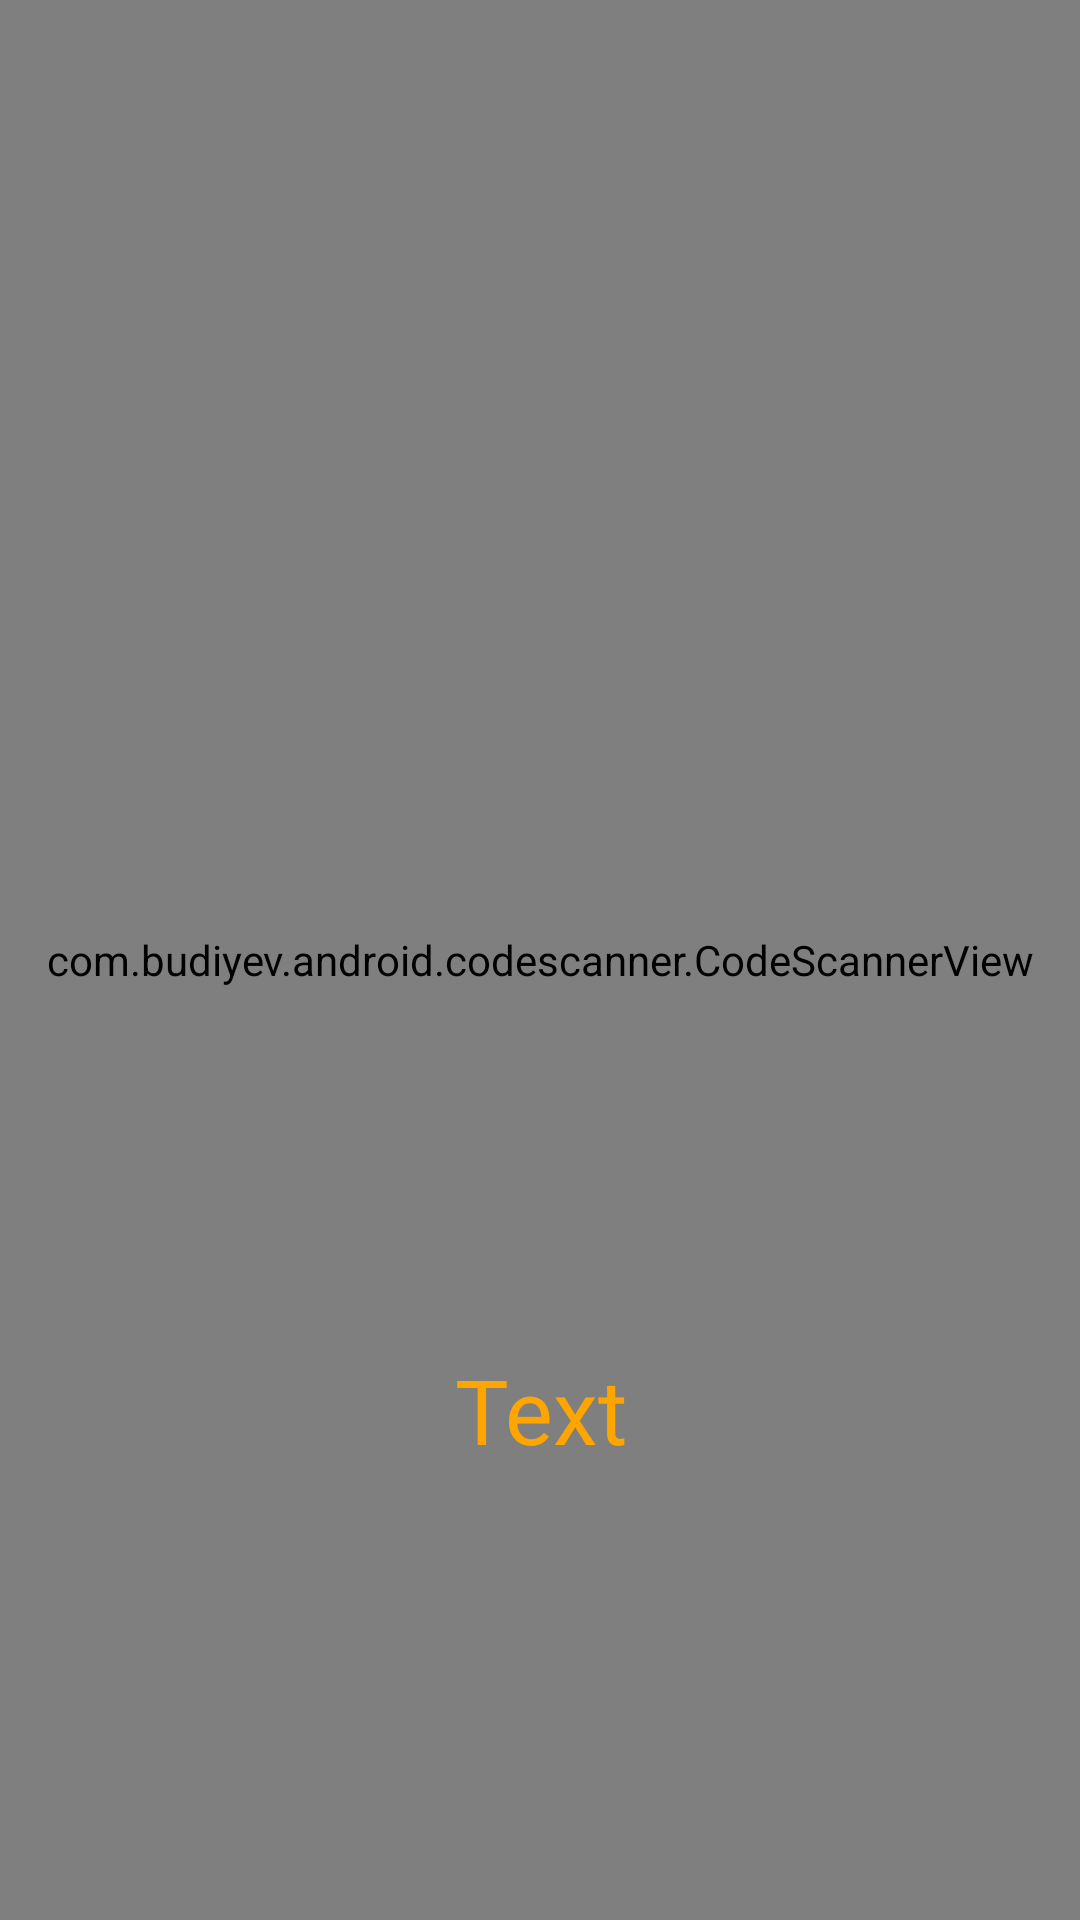

Here is an Android app screen rendered from its layout file. Give the layout XML and the strings, colors and styles it references.
<!-- AndroidManifest.xml: application theme Theme.BiometricLogIn -->
<!-- res/layout/activity_scan_qractivity2.xml -->
<?xml version="1.0" encoding="utf-8"?>
<FrameLayout
    xmlns:android="http://schemas.android.com/apk/res/android"
    android:layout_width="match_parent"
    android:layout_height="match_parent">

    <com.budiyev.android.codescanner.CodeScannerView
        android:id="@+id/scanner_view"
        android:layout_width="match_parent"
        android:layout_height="match_parent"/>
    <TextView
        android:layout_width="match_parent"
        android:layout_height="wrap_content"
        android:text="Text"
        android:textColor="@color/yellow"
        android:id="@+id/tvscan"
        android:textSize="30sp"
        android:gravity="center_horizontal"
        android:layout_gravity="bottom"
        android:layout_marginBottom="150dp"
        />
</FrameLayout>
<!-- resources referenced by this layout -->
<resources>
  <color name="yellow">#ffa500</color>
  <style name="Theme.BiometricLogIn" parent="Theme.MaterialComponents.DayNight.DarkActionBar">
          
          <item name="colorPrimary">@color/purple_500</item>
          <item name="colorPrimaryVariant">@color/purple_700</item>
          <item name="colorOnPrimary">@color/white</item>
          
          <item name="colorSecondary">@color/teal_200</item>
          <item name="colorSecondaryVariant">@color/teal_700</item>
          <item name="colorOnSecondary">@color/black</item>
          
          <item name="android:statusBarColor" tools:targetApi="l">?attr/colorPrimaryVariant</item>
          
      </style>
  <color name="purple_500">#0099FF</color>
  <color name="purple_700">#FF3700B3</color>
  <color name="white">#FFFFFFFF</color>
  <color name="teal_200">#FF03DAC5</color>
  <color name="teal_700">#FF018786</color>
  <color name="black">#FF000000</color>
</resources>
